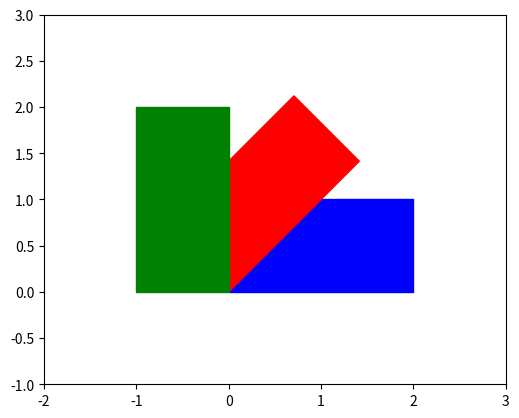

Here is the Python script that generated this plot:
from matplotlib.patches import Rectangle
import matplotlib.pyplot as plt

rect1 = Rectangle(xy=(0, 0), width=2, height=1, color='blue')
rect2 = Rectangle(xy=(0, 0), width=2, height=1, angle=45, rotation_point='xy', color='red')
rect3 = Rectangle(xy=(0, 0), width=2, height=1, color='green')
rect3.set_angle(90)

# Plot patches
fig, ax = plt.subplots()
ax.add_patch(rect1)
ax.add_patch(rect2)
ax.add_patch(rect3)
ax.set_aspect('equal')
ax.set_xlim(-2, 3)
ax.set_ylim(-1, 3)
plt.show()